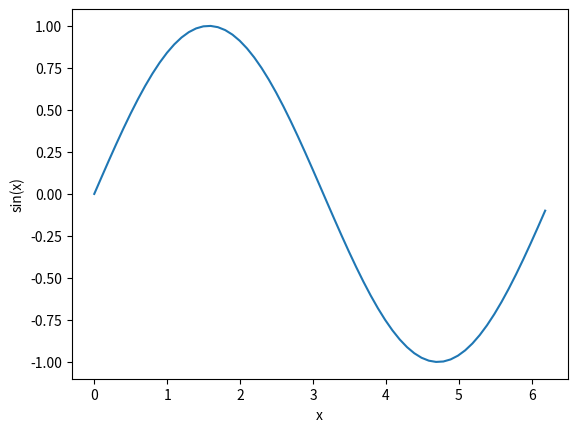

Python code for this plot:
# -*- coding: utf-8 -*-
"""
Løsningsforslag
Øving 4 - Oppgave 1b

[redacted]
"""

from matplotlib import pyplot as plt
import numpy as np

def f(x):
    return(np.sin(x))

def g(x):
    return(np.cos(x))

def h(x):
    return(np.tan(x))

def i(x):
    return(2*x**2 - 2)    

x0 = 0 # startverdi for x
x1 = 2*np.pi # sluttverdi for x
dx = 0.1 # steglengde
N = int((x1-x0)/dx + 1) # antall punkter i x-lista

xer = np.linspace(x0, x1, N, endpoint = False) # x-verdier med linspace
 
yer = f(xer) # funksjonsverdier
    
plt.plot(xer,yer)
plt.xlabel("x")
plt.ylabel("sin(x)")
plt.show()